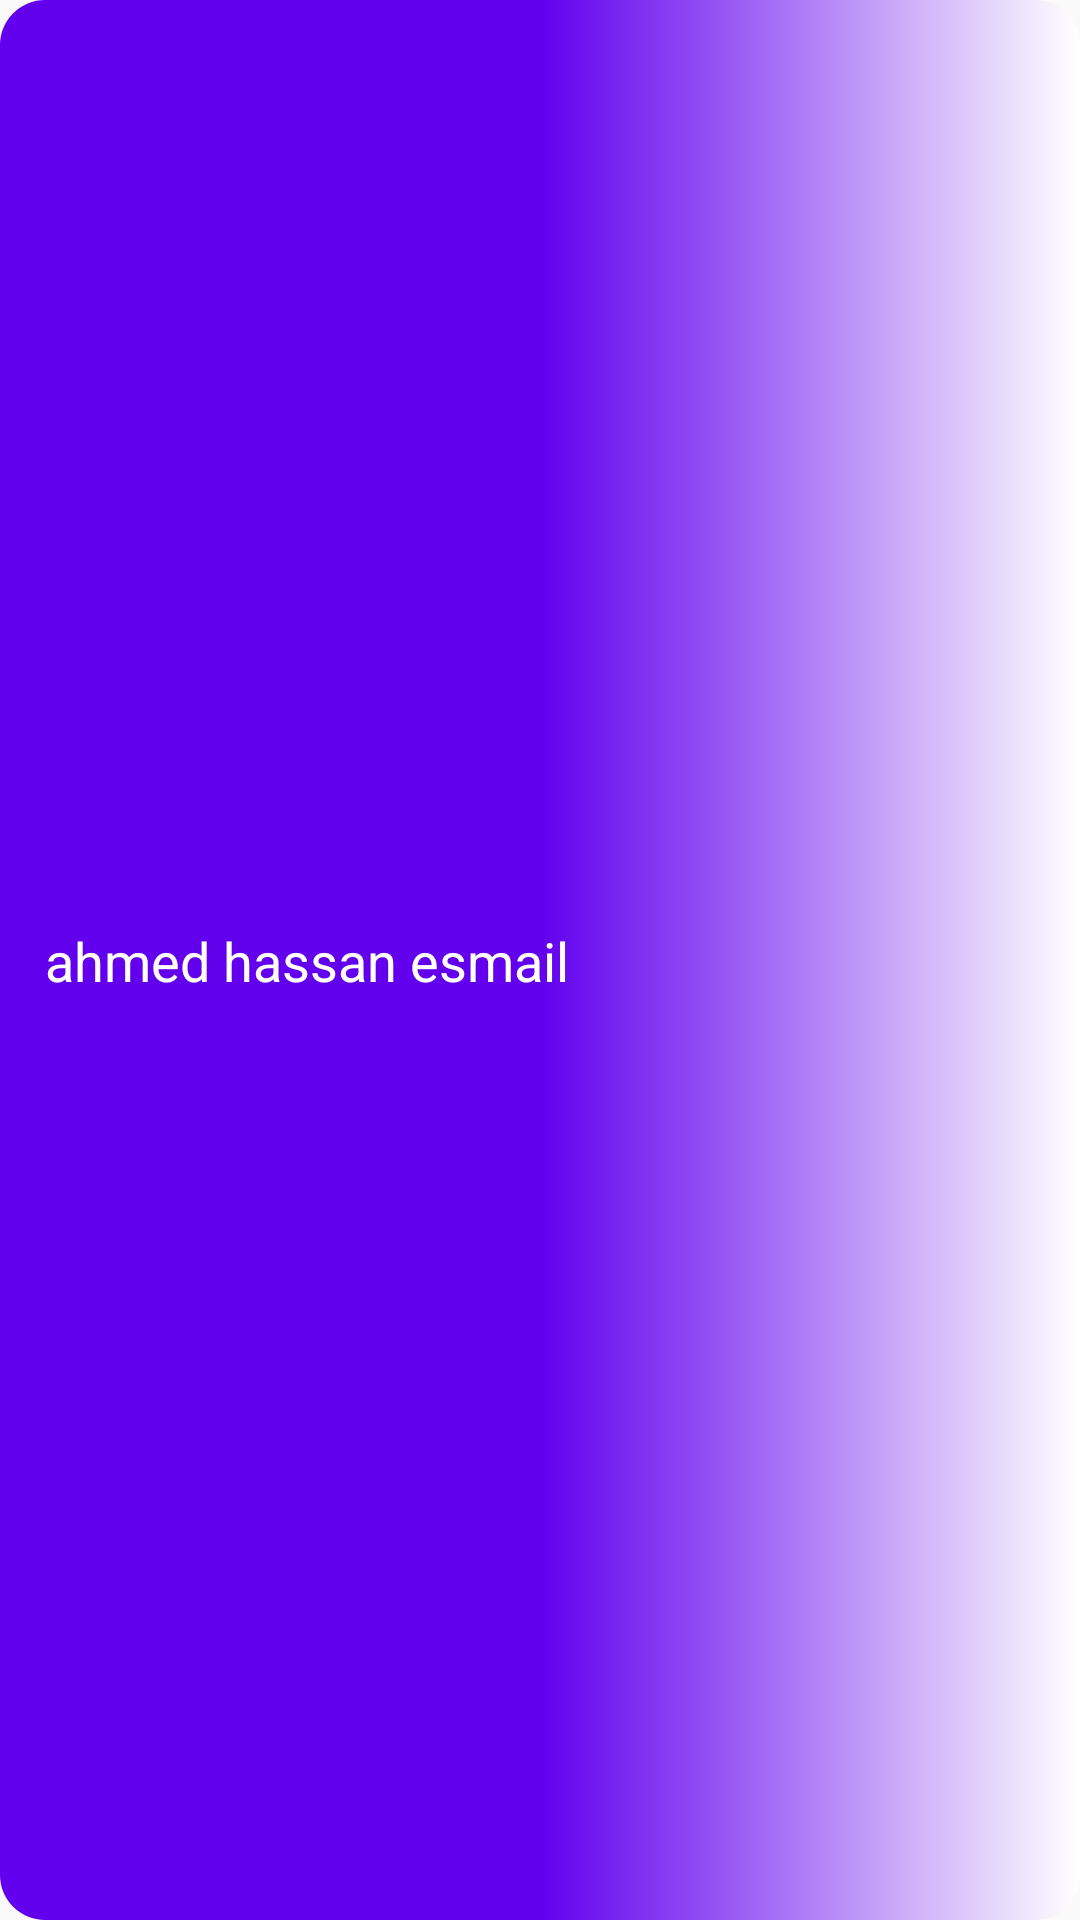

Here is an Android app screen rendered from its layout file. Give the layout XML and the strings, colors and styles it references.
<!-- AndroidManifest.xml: application theme AppTheme -->
<!-- res/layout/customer_layout.xml -->
<?xml version="1.0" encoding="utf-8"?>
    <androidx.constraintlayout.widget.ConstraintLayout
        xmlns:android="http://schemas.android.com/apk/res/android"
        xmlns:app="http://schemas.android.com/apk/res-auto"
        xmlns:tools="http://schemas.android.com/tools"
        android:layout_width="match_parent"
        android:layout_height="wrap_content"
        android:layout_marginTop="10dp"
        android:layout_marginRight="10dp"
        android:layout_marginLeft="10dp"
        android:id="@+id/layoutCustomer"
        android:background="@drawable/gradient_color"
        android:padding="10dp">

        <TextView
            android:layout_width="wrap_content"
            android:layout_height="wrap_content"
            android:gravity="left"
            android:layout_marginLeft="5dp"
            android:textColor="@color/White"
            android:text="ahmed hassan esmail"
            android:textSize="18dp"
            android:id="@+id/customerName"
            app:layout_constraintBottom_toBottomOf="parent"
            app:layout_constraintStart_toStartOf="parent"
            app:layout_constraintTop_toTopOf="parent" />



    </androidx.constraintlayout.widget.ConstraintLayout>
<!-- resources referenced by this layout -->
<resources>
  <color name="White">#FFFFFF</color>
  <!-- drawable gradient_color (drawable) -->
  <?xml version="1.0" encoding="utf-8"?>
  <selector xmlns:android="http://schemas.android.com/apk/res/android">
      <item>
          <shape>
              <gradient
                  android:startColor="#FFFFFF"
                  android:centerColor="@color/colorPrimary"
                  android:endColor="@color/colorPrimary"
                  android:angle="180"/>
                  <corners android:radius="15dp"></corners>
          </shape>
      </item>
  </selector>
  <style name="AppTheme" parent="Theme.AppCompat.Light.NoActionBar">
          
          <item name="colorPrimary">@color/colorPrimary</item>
          <item name="colorPrimaryDark">@color/colorPrimaryDark</item>
          <item name="colorAccent">@color/colorAccent</item>
  
      </style>
  <color name="colorPrimary">#6200EE</color>
  <color name="colorPrimaryDark">#3700B3</color>
  <color name="colorAccent">#03DAC5</color>
</resources>
